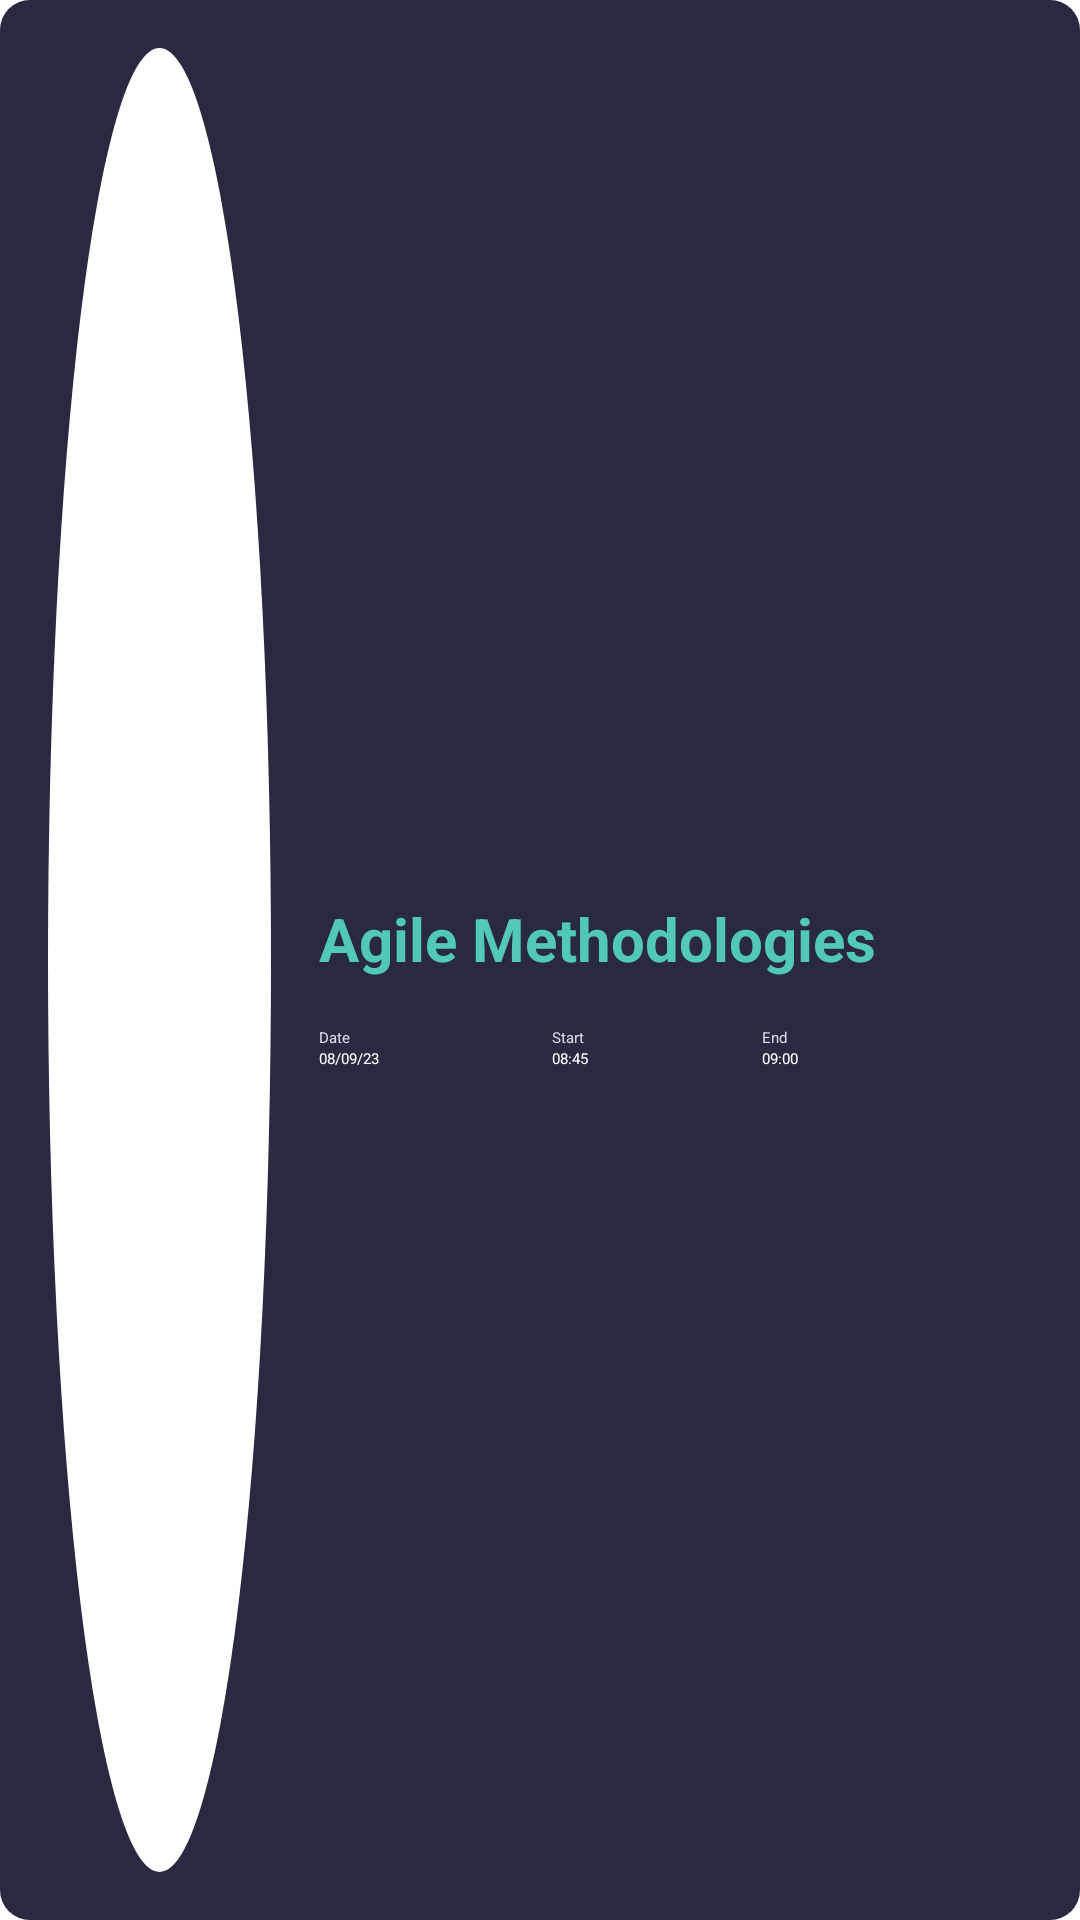

Layout XML and referenced resources for this Android screen:
<!-- AndroidManifest.xml: application theme Theme.AppCompat.Starting -->
<!-- res/layout/record_subject_item.xml -->
<?xml version="1.0" encoding="utf-8"?>
<androidx.appcompat.widget.LinearLayoutCompat
    xmlns:android="http://schemas.android.com/apk/res/android"
    android:layout_width="match_parent"
    android:layout_height="wrap_content"
    android:orientation="horizontal"
    android:gravity="center_vertical"
    android:background="@drawable/card_bg"
    android:padding="@dimen/_16dp"
    android:layout_margin="@dimen/_16dp">

    <LinearLayout
        android:layout_width="wrap_content"
        android:layout_height="match_parent"
        android:orientation="vertical"
        android:gravity="center"
        android:background="@drawable/white_card"
        android:padding="@dimen/_16dp"
        >


        <androidx.appcompat.widget.AppCompatTextView
            android:layout_width="wrap_content"
            android:layout_height="wrap_content"
            android:text="21 %"
            android:textSize="20sp"
            android:textColor="@color/white"
            />
    </LinearLayout>

    <LinearLayout
        android:layout_width="wrap_content"
        android:layout_height="wrap_content"
        android:orientation="vertical"
        >

        <androidx.appcompat.widget.AppCompatTextView
            android:layout_width="wrap_content"
            android:layout_height="wrap_content"
            android:text="Agile Methodologies"
            android:textStyle="bold"
            android:textSize="20sp"
            android:textColor="@color/primary"
            android:layout_margin="@dimen/_16dp"/>

        <LinearLayout
            android:layout_width="match_parent"
            android:layout_height="wrap_content"
            android:orientation="horizontal">
            <LinearLayout
                android:layout_weight="1"
                android:layout_width="wrap_content"
                android:layout_height="wrap_content"
                android:orientation="vertical"
                android:gravity="center_vertical">
                <androidx.appcompat.widget.AppCompatTextView
                    android:layout_width="wrap_content"
                    android:layout_height="wrap_content"
                    android:text="Date"
                    android:background="@drawable/card_bg"
                    android:textColor="@color/primary_light"
                    android:layout_marginStart="@dimen/_16dp"
                    />
                <androidx.appcompat.widget.AppCompatTextView
                    android:layout_width="wrap_content"
                    android:layout_height="wrap_content"
                    android:text="08/09/23"
                    android:textColor="@color/white"
                    android:layout_marginStart="@dimen/_16dp"
                    />
            </LinearLayout>
            <LinearLayout
                android:layout_width="wrap_content"
                android:layout_height="wrap_content"
                android:orientation="vertical"
                android:gravity="center_vertical"
                android:layout_weight="1">
                <androidx.appcompat.widget.AppCompatTextView
                    android:layout_width="wrap_content"
                    android:layout_height="wrap_content"
                    android:text="Start"
                    android:background="@drawable/card_bg"
                    android:textColor="@color/primary_light"
                    android:layout_marginStart="@dimen/_16dp"
                    />
                <androidx.appcompat.widget.AppCompatTextView
                    android:layout_width="wrap_content"
                    android:layout_height="wrap_content"
                    android:text="08:45"
                    android:textColor="@color/white"
                    android:layout_marginStart="@dimen/_16dp"
                    />
            </LinearLayout>
            <LinearLayout
                android:layout_width="wrap_content"
                android:layout_height="wrap_content"
                android:orientation="vertical"
                android:gravity="center_vertical"
                android:layout_weight="1">
                <androidx.appcompat.widget.AppCompatTextView
                    android:layout_width="wrap_content"
                    android:layout_height="wrap_content"
                    android:text="End"
                    android:background="@drawable/card_bg"
                    android:textColor="@color/primary_light"
                    android:layout_marginStart="@dimen/_16dp"
                    />
                <androidx.appcompat.widget.AppCompatTextView
                    android:layout_width="wrap_content"
                    android:layout_height="wrap_content"
                    android:text="09:00"
                    android:textColor="@color/white"
                    android:layout_marginStart="@dimen/_16dp"
                    />
            </LinearLayout>
        </LinearLayout>
    </LinearLayout>

</androidx.appcompat.widget.LinearLayoutCompat>
<!-- resources referenced by this layout -->
<resources>
  <color name="primary">#51C8B9</color>
  <color name="primary_light">#D8DCEA</color>
  <color name="white">#FFFFFFFF</color>
  <dimen name="_16dp">16dp</dimen>
  <!-- drawable card_bg (drawable) -->
  <?xml version="1.0" encoding="utf-8"?>
  <shape xmlns:android="http://schemas.android.com/apk/res/android"
      android:shape="rectangle">
  
      <corners
          android:radius="10dp"/>
  
      <solid
          android:color="@color/dark_primary"/>
  
  </shape>
  <!-- drawable white_card (drawable) -->
  <?xml version="1.0" encoding="utf-8"?>
  <shape xmlns:android="http://schemas.android.com/apk/res/android"
      android:shape="oval">
  
      <corners
          android:radius="10dp"/>
  
      <solid
          android:color="@color/white"/>
  
  
  
  </shape>
  <style name="Theme.AppCompat.Starting" parent="Theme.SplashScreen">
          <item name="windowSplashScreenBackground">@color/dark_primary</item>
          <item name="android:windowSplashScreenAnimatedIcon" tools:targetApi="s">@drawable/ic_launcher_foreground</item>
          <item name="windowSplashScreenAnimationDuration">4000</item>
          <item name="postSplashScreenTheme">@style/Theme.Podium</item>
      </style>
  <color name="dark_primary">#292941</color>
  <style name="Theme.Podium" parent="Base.Theme.Podium">
          
          <item name="colorPrimary">@color/primary</item>
          <item name="colorPrimaryVariant">@color/accent</item>
          <item name="colorOnPrimary">@color/black</item>
  
          <item name="colorAccent">@color/primary</item>
      </style>
  <style name="Base.Theme.Podium" parent="Theme.Material3.DayNight.NoActionBar">
          
          
  
          <item name="android:windowNoTitle">true</item>
          <item name="android:windowFullscreen">true</item>
          <item name="android:statusBarColor">@color/white</item>
          <item name="android:windowActionBarOverlay">false</item>
          <item name="android:navigationBarColor">@color/white</item>
          // Important to draw behind cutouts
          <item name="android:windowLayoutInDisplayCutoutMode" tools:ignore="NewApi">shortEdges</item>
      </style>
  <color name="accent">#F0F1F8</color>
  <color name="black">#FF000000</color>
</resources>
